Run: headless pygame with SDL's dummy video driver; simulated clock (each Clock.tick advances the game by its frame time, no real sleeping); random seed 0; keys injected as events and as key.get_pressed() state; no mouse input.
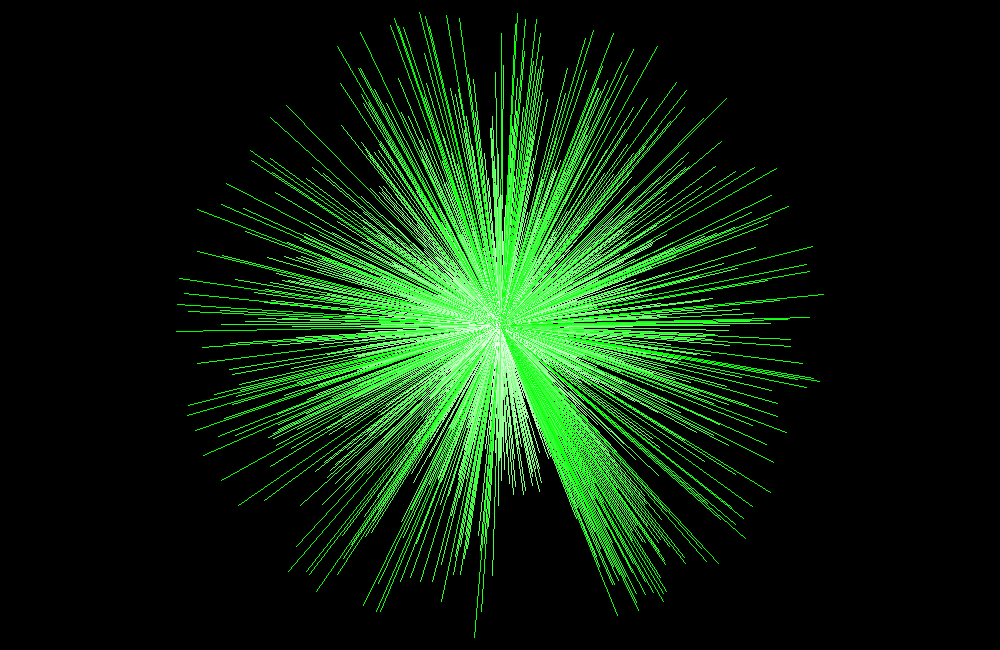
Frame 1 of 4 · flips 1–60 · no input
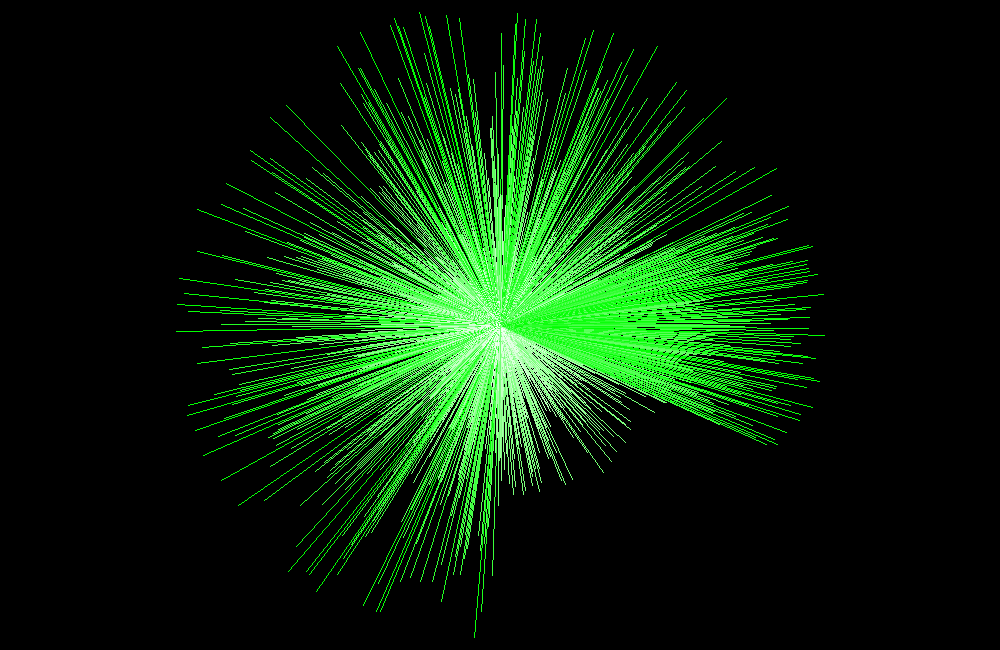
Frame 2 of 4 · flips 61–180 · tapped SPACE, RETURN · held RIGHT (→), D
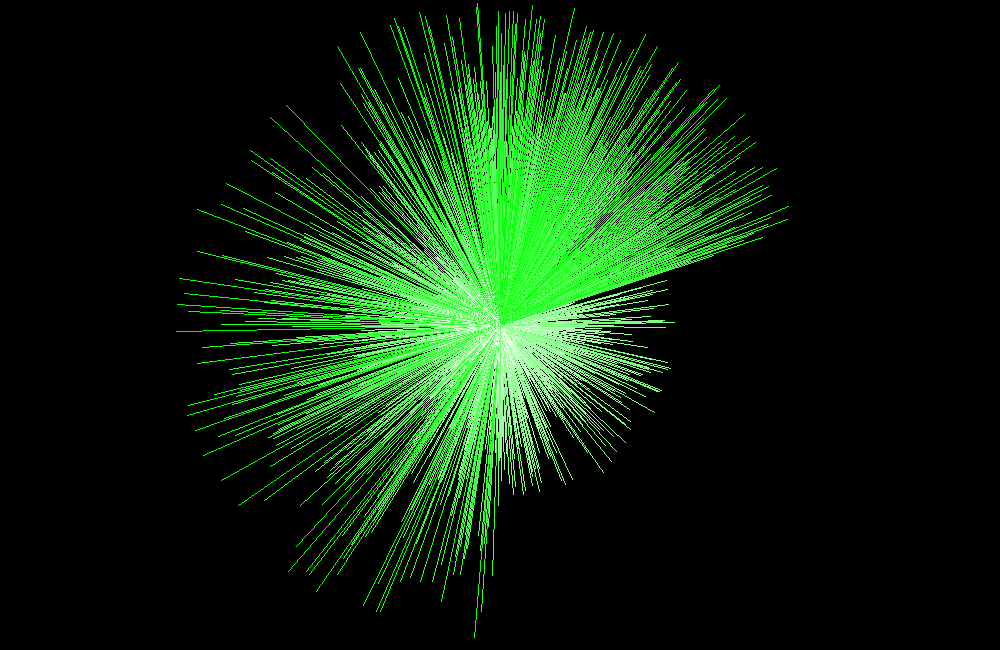
Frame 3 of 4 · flips 181–300 · held DOWN (↓), S
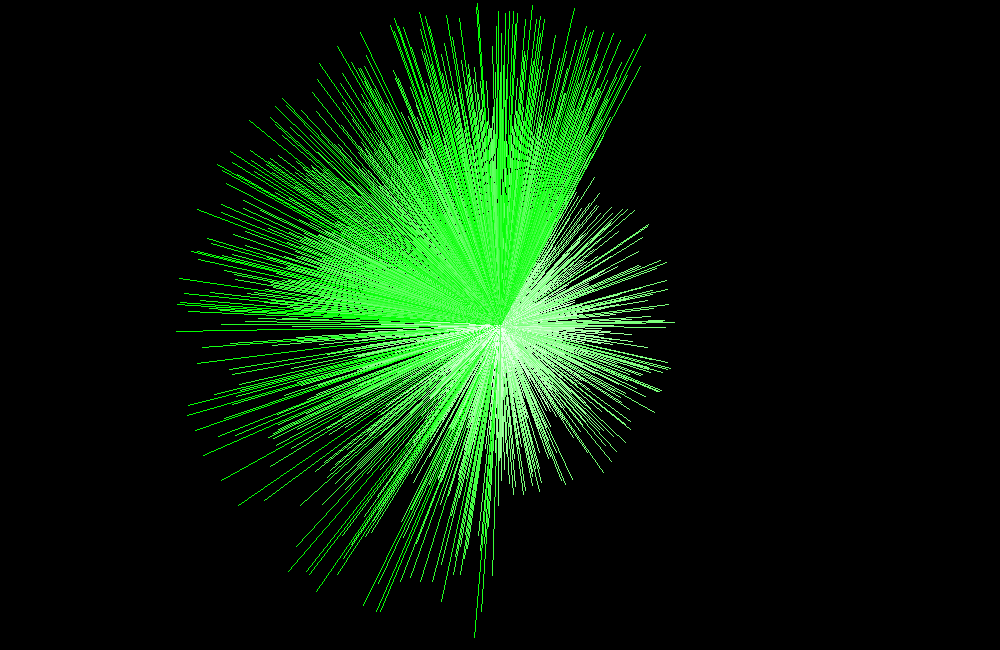
Frame 4 of 4 · flips 301–420 · held LEFT (←), A, UP (↑), W

The pygame program that drew these frames:

import pygame
import random
import math

HEIGHT = 650
WIDTH = 1000

ARR_COUNT = 1000

BACKGROUND_COLOR = (0, 0, 0)
TILE_COLOR = (255, 255, 255)

pygame.init()
clock = pygame.time.Clock()
canvas = pygame.display.set_mode((WIDTH, HEIGHT))
pygame.event.set_allowed([pygame.QUIT])


DISPLAY = True

DISPLAY_BARS = False


def quick_sort_update(canvas, arr):
    '''
        This function is just a wrapper for the function quicksort, to match the arguments of the 
        regular sorting functions.
        input:
            the canvas, the array
    '''
    quickSort(canvas, arr, 0, len(arr) - 1)

def partition(canvas, arr, start, end):
    '''
        This function will divide the given partition into two partitions - one which the elements are all bigger than
        or equal to the pivot value, and one in which all values are less than the pivot value
        input:
            the canvas to draw on, the array, the start index, the end index.
        output:
            the pivot index
    '''
    pivIndex = start
    pivValue = arr[end]
    for i, value in enumerate(arr[:end]):
        # Use only the range of the array between start to end.
        if i < start:
            continue
        if value < pivValue:
            arr[pivIndex], arr[i] = arr[i], arr[pivIndex]
            pivIndex += 1
            update_canvas(canvas, arr)
    arr[pivIndex], arr[end] = arr[end], arr[pivIndex]
    update_canvas(canvas, arr)
    return pivIndex
        

def quickSort(canvas, arr, start, end):
    '''
        This function will sort the array with the quicksort algorithm. a divide - conquer algorithm thing
        input:
            the canvas to draw on, the array, the start index, the end index
        output:
            none
        RECURSIVE!
    '''
    if start >= end:
        return
    div = partition(canvas, arr, start, end)
    quickSort(canvas, arr, start, div - 1)
    quickSort(canvas, arr, div + 1, end)


def shuffle_sort_update(canvas, arr):
    '''
        This function will run the shuffle sort algorithm on the array, it will put the array in a random order
        until it is sorted. it is very stupid. don't use it. It will also visualize the sorting of the array.
        input:
            the canvas, the array
        output:
            the sorted (?) array.
    '''
    flag = False
    while not flag:
        random.shuffle(arr)
        update_canvas(canvas, arr)
        flag = True
        for i, val in enumerate(arr[:-1]):
            if val > arr[i + 1]:
                flag = False
                break
    return arr

def insertion_sort_update(canvas, arr):    
    '''
        This function will run the insertion sort algorithm on the array while visuallizing it. 
        input:
            the canvas to draw on, the array to sort
        output:
            the sorted array.
    '''
    # Go over the array
    for i, key in enumerate(arr[1:]):
        j = i
        # Go backwards from the array, try and find the place where the key fits in
        while j >= 0 and key < arr[j]:
            # Move the array over by 1
            arr[j + 1] = arr[j]
            update_canvas(canvas, arr)
            j -= 1
        # This is the place where the new key fits in, put it in there.
        arr[j + 1] = key
        update_canvas(canvas, arr)
    return arr


def selection_sort_update(canvas, arr):
    '''
        This function will run the selection sort algorithm on the array, and meanwhile update the canvas to visuallize
        the current status of the array.
        input:
            the canvas to write on, the array to write from.
    '''
    flag = False
    # Run while the array is not sorted.
    while not flag:
        flag = True
        for i, val in enumerate(arr[:-1]):
            real_min = arr[i]
            index = i
            # Find the index and the value of the smallest element next to the current one.
            for j in range(i+1, len(arr)):
                if arr[j] < real_min:
                    real_min = arr[j]
                    index = j
            # If a smallest element was found, switch between the current one and this one.
            if real_min < val:
                # Flip between the elements.
                arr[index], arr[i] = arr[i], arr[index]
                update_canvas(canvas, arr)
                # Let the loop know that the array is sorted.
                flag = False
    return arr


def bubble_sort_update(canvas, arr):
    '''
        This function will run the bubble sort algorithm on the array, and meanwhile update the canvas on the 
        array's status. This algorithm is so slow, I'm currently as I'm writing this running this code and it's
        taking the longest like omg.
        input:
            the canvas to write on, the array to write from.
        output:
            the sorted array
    '''
    flag = False
    # Let the loop run as long as the array is not sorted.
    while not flag:
        flag = True
        # Go over each element in the array, look and see if it's bigger than the one next to it, if it is, 
        # Switch between them
        for i, val in enumerate(arr[:-1]):
            if val > arr[i + 1]:
                # Flip the elements
                arr[i], arr[i+1] = arr[i+1], arr[i]
                update_canvas(canvas, arr)
                # Tell the loop that it's not sorted yet.
                flag = False
    return arr

def substract_color(color1, color2):
    return (color1[0] - color2[0], color1[1] - color2[1], color1[2] - color2[2])


def update_canvas(canvas, arr):
    '''
        This function will draw a visualization of the array on the canvas. It will take each value in the array, draw it on
        the x grid relative to it's index in the array, and with the height of it's actual value.
        input:
            the canvas to draw on, the array to write from
        output:
            none
    '''
    if DISPLAY:    
        canvas.fill(BACKGROUND_COLOR)
        # Calculate the width of each rectangle in the array, since we don't always want to have as many elements in the list
        # As the width of the canvas.
        box_width = int(WIDTH / len(arr))
        # We want to see what is the difference of angle between two objects, therefore we take a full rotation
        # (2 * pi) and divide it by the number of elements in the array.
        rotational_speed = 2 * math.pi / ARR_COUNT 
        # This loop will go over each element in the list, and draw a box in the x grid of the index, and with a height of 
        # the element's value.
        for x, i in enumerate(arr):
            # Get a normalized version of the value of the element, max is 255, min is 0
            normal_i =  255 *float(i) / (HEIGHT / 2)
            # Change the color of the visual according to the value of the element.
            subs_color = (normal_i, 0, normal_i)
            rect_color = substract_color(TILE_COLOR, subs_color)
            if DISPLAY_BARS:
                pygame.draw.rect(canvas, rect_color, (x * box_width, HEIGHT - i, box_width, i), 0)
            else:
                angle = x * rotational_speed
                source_point = (WIDTH / 2, HEIGHT / 2)
                length =  i 
                dest_point = (WIDTH / 2 + math.sin(angle) * length, HEIGHT / 2 + math.cos(angle) * length)
                pygame.draw.line(canvas, rect_color, source_point, dest_point)
        pygame.display.flip()
    event_list = pygame.event.get()
    # This loop will check if the user wishes to quit the program.
    for event in event_list:
        if event.type == pygame.QUIT:
            quit()

def initialize_array(length, minimum = 0, maximum = 100):
    '''
        This function will initiallize an array with random data, which will be the array to test on in this
        program.
        input:
            the length of the array, the minimum value and the maximum value.
        output: 
            an array with random values between min and max at the chosen length
    '''
    res = []
    for i in range(length):
        res.append(random.randint(minimum, maximum))
    return res


def main():
    '''
        This is the main function of the program. This program will use pygame to visuallize sorting 
        algorithms with big random data.
    '''
    global DISPLAY
    arr = initialize_array(ARR_COUNT, 1, HEIGHT / 2)
    quick_sort_update(canvas, arr)
    DISPLAY = True # Toggle the flag that will tell the function to display the array on the screen.
    update_canvas(canvas, arr)
    # After the array has been sorted, wait until the user wants to quit the program.
    while True:
        event_list = pygame.event.get()
        for event in event_list:
            if event.type == pygame.QUIT:
                quit()


main()
